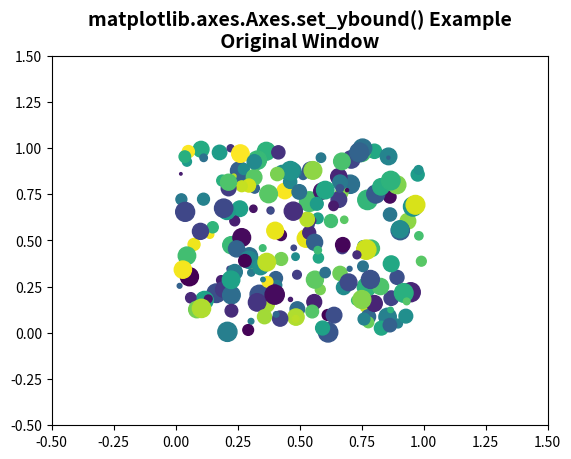
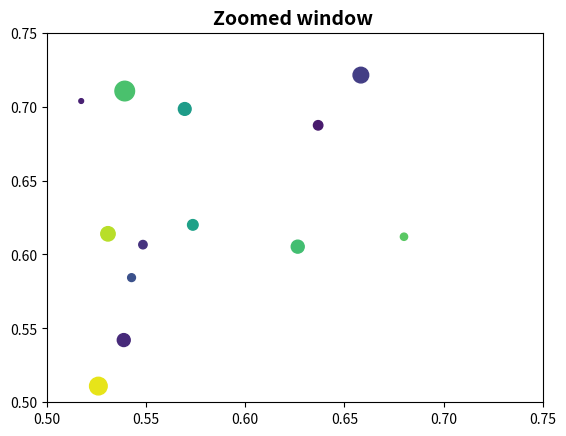

Write Python code to recreate these figures, in order.
# Implementation of matplotlib function
import matplotlib.pyplot as plt
import numpy as np

fig1, ax1 = plt.subplots()
fig2, ax2 = plt.subplots()
ax1.set(xlim =(-0.5, 1.5), ylim =(-0.5, 1.5),
		autoscale_on = False)

ax2.set(xlim =(0.5, 0.75), ylim =(0.5, 0.75),
		autoscale_on = False)

x, y, s, c = np.random.rand(4, 200)
s *= 200

ax1.scatter(x, y, s, c)
ax2.scatter(x, y, s, c)


def GFG(event):

	if event.button != 1:
		return

	x, y = event.xdata, event.ydata
	ax2.set_xbound(x - 0.1, x + 0.1)
	ax2.set_ybound(y - 0.2, y + 0.2)
	fig2.canvas.draw()

fig1.canvas.mpl_connect('button_press_event', GFG)
ax1.set_title('matplotlib.axes.Axes.set_ybound() Example\n Original Window ',
			fontsize = 14, fontweight ='bold')

ax2.set_title('Zoomed window ',
			fontsize = 14, fontweight ='bold')
plt.show()
